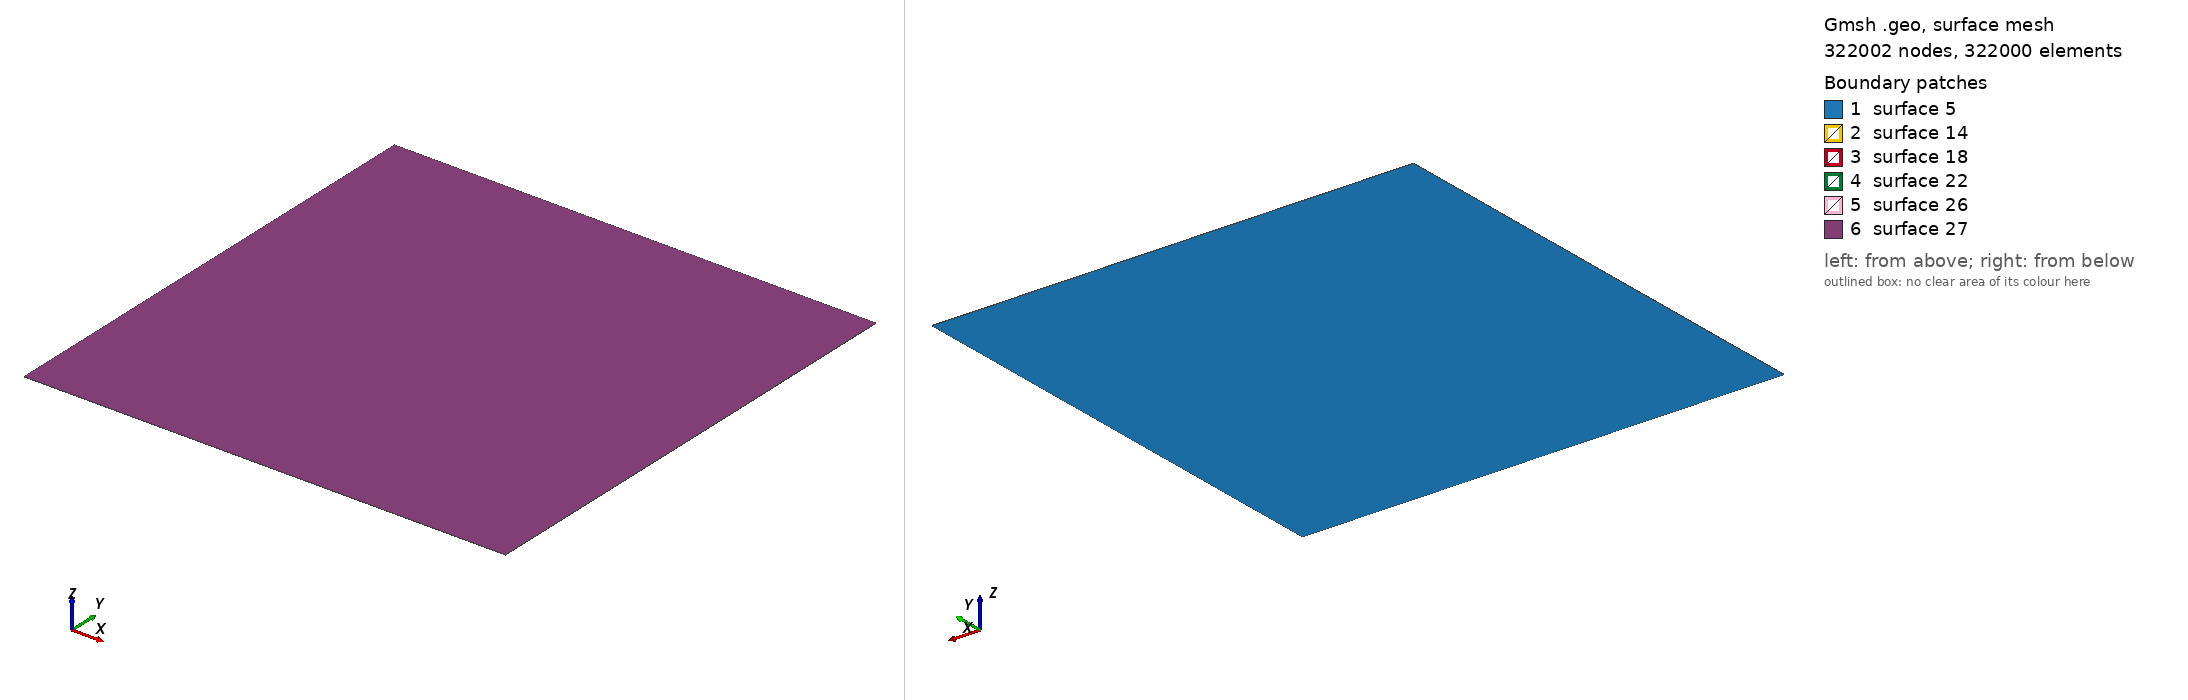

Gmsh geometry script, surface-meshed: 322002 nodes, 322000 surface elements. Boundary patches (legend numbers): 1 surface 5, 2 surface 14, 3 surface 18, 4 surface 22, 5 surface 26, 6 surface 27. Left view from above one corner, right view from below the opposite corner. The script declares no physical surfaces, so the legend lists its geometric surfaces. The drawing asked Gmsh for element sizes between 1% and 20% of the model's largest extent; the script's own settings can give other sizes.

=== mesh_shear_4.geo (drawn) ===
n = 4;
Point(1) = {-1, -1, 0, 1.0};
Extrude {2, 0, 0} { Point{1}; Layers {n*200}; Recombine; }
Extrude {0, 2, 0} { Curve{1}; Layers {200}; Recombine; }
Extrude {0, 0, 1e-3} { Surface{5}; Layers {1}; Recombine; }
Physical Volume("fluid", 28) = {1};
